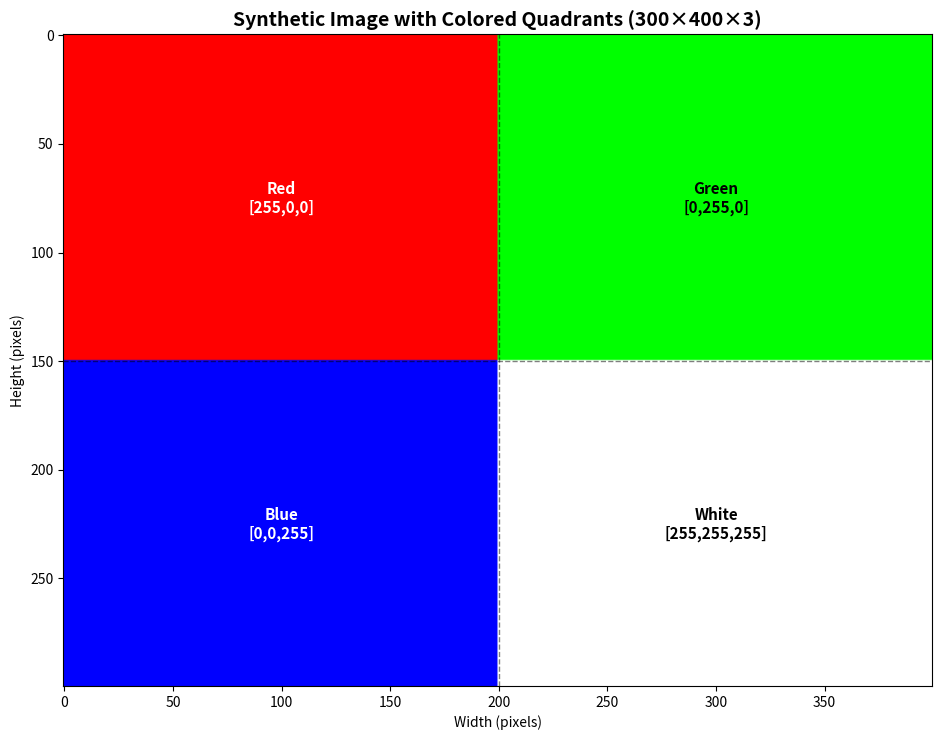

Generate this figure with matplotlib:
"""
Task 2: Environment Setup & Synthetic Image Matrix Creation
HCI & Computer Graphics Lab 1

Create a 300×400×3 synthetic image with colored quadrants
"""

import numpy as np
import matplotlib.pyplot as plt

def create_synthetic_image():
    """
    Create a synthetic 300×400×3 image array with colored quadrants
    """
    
    # Create zero-initialized uint8 array
    # Shape: (Height=300, Width=400, Channels=3)
    image = np.zeros((300, 400, 3), dtype=np.uint8)
    
    # Fill quadrants with specific colors
    # Top-left quadrant: Pure Red [255, 0, 0]
    image[0:150, 0:200] = [255, 0, 0]
    
    # Top-right quadrant: Pure Green [0, 255, 0]
    image[0:150, 200:400] = [0, 255, 0]
    
    # Bottom-left quadrant: Pure Blue [0, 0, 255]
    image[150:300, 0:200] = [0, 0, 255]
    
    # Bottom-right quadrant: White [255, 255, 255]
    image[150:300, 200:400] = [255, 255, 255]
    
    return image

def display_matrix_metrics(image):
    """
    Print matrix metrics and properties
    """
    print("\n" + "="*60)
    print("TASK 2: Synthetic Image Matrix Creation")
    print("="*60)
    
    print("\n--- SYNTHETIC MATRIX METRICS ---")
    print(f"Array Shape (H, W, C) : {image.shape}")
    print(f"Data Type : {image.dtype}")
    print(f"Total Elements : {image.size:,} values")
    print(f"Memory Footprint : {image.nbytes:,} bytes ({image.nbytes/1024:.2f} KB)")
    
    print("\n--- QUADRANT COLORS ---")
    print(f"Top-Left (Red)     : {image[75, 100]}")      # Sample pixel from red quadrant
    print(f"Top-Right (Green)  : {image[75, 300]}")      # Sample pixel from green quadrant
    print(f"Bottom-Left (Blue) : {image[225, 100]}")     # Sample pixel from blue quadrant
    print(f"Bottom-Right (White): {image[225, 300]}")    # Sample pixel from white quadrant

def visualize_image(image):
    """
    Display the synthetic image using matplotlib
    """
    plt.figure(figsize=(10, 7.5))
    plt.imshow(image)
    plt.title("Synthetic Image with Colored Quadrants (300×400×3)", fontsize=14, fontweight='bold')
    plt.xlabel("Width (pixels)")
    plt.ylabel("Height (pixels)")
    
    # Add grid lines at quadrant boundaries
    plt.axhline(y=150, color='black', linestyle='--', linewidth=1, alpha=0.5)
    plt.axvline(x=200, color='black', linestyle='--', linewidth=1, alpha=0.5)
    
    # Add text labels for quadrants
    plt.text(100, 75, 'Red\n[255,0,0]', ha='center', va='center', 
             color='white', fontweight='bold', fontsize=11)
    plt.text(300, 75, 'Green\n[0,255,0]', ha='center', va='center', 
             color='black', fontweight='bold', fontsize=11)
    plt.text(100, 225, 'Blue\n[0,0,255]', ha='center', va='center', 
             color='white', fontweight='bold', fontsize=11)
    plt.text(300, 225, 'White\n[255,255,255]', ha='center', va='center', 
             color='black', fontweight='bold', fontsize=11)
    
    plt.tight_layout()
    plt.savefig('task2_synthetic_image.png', dpi=100, bbox_inches='tight')
    print("\n✓ Image saved as 'task2_synthetic_image.png'")
    plt.show()

def demonstrate_array_slicing(image):
    """
    Demonstrate how array slicing was used to fill quadrants
    """
    print("\n--- ARRAY SLICING DEMONSTRATION ---")
    print("The image was created using spatial array slicing:")
    print("\n1. Top-Left Quadrant (Red):")
    print("   image[0:150, 0:200] = [255, 0, 0]")
    print(f"   Shape: {image[0:150, 0:200].shape}")
    
    print("\n2. Top-Right Quadrant (Green):")
    print("   image[0:150, 200:400] = [0, 255, 0]")
    print(f"   Shape: {image[0:150, 200:400].shape}")
    
    print("\n3. Bottom-Left Quadrant (Blue):")
    print("   image[150:300, 0:200] = [0, 0, 255]")
    print(f"   Shape: {image[150:300, 0:200].shape}")
    
    print("\n4. Bottom-Right Quadrant (White):")
    print("   image[150:300, 200:400] = [255, 255, 255]")
    print(f"   Shape: {image[150:300, 200:400].shape}")

def main():
    """
    Main function to execute Task 2
    """
    
    # Step 1: Create synthetic image
    print("\nCreating synthetic 300×400×3 image...")
    image = create_synthetic_image()
    
    # Step 2: Display metrics
    display_matrix_metrics(image)
    
    # Step 3: Show array slicing details
    demonstrate_array_slicing(image)
    
    # Step 4: Visualize
    print("\nGenerating visualization...")
    visualize_image(image)
    
    print("\n" + "="*60)
    print("TASK 2 COMPLETED SUCCESSFULLY")
    print("="*60)

if __name__ == "__main__":
    main()
